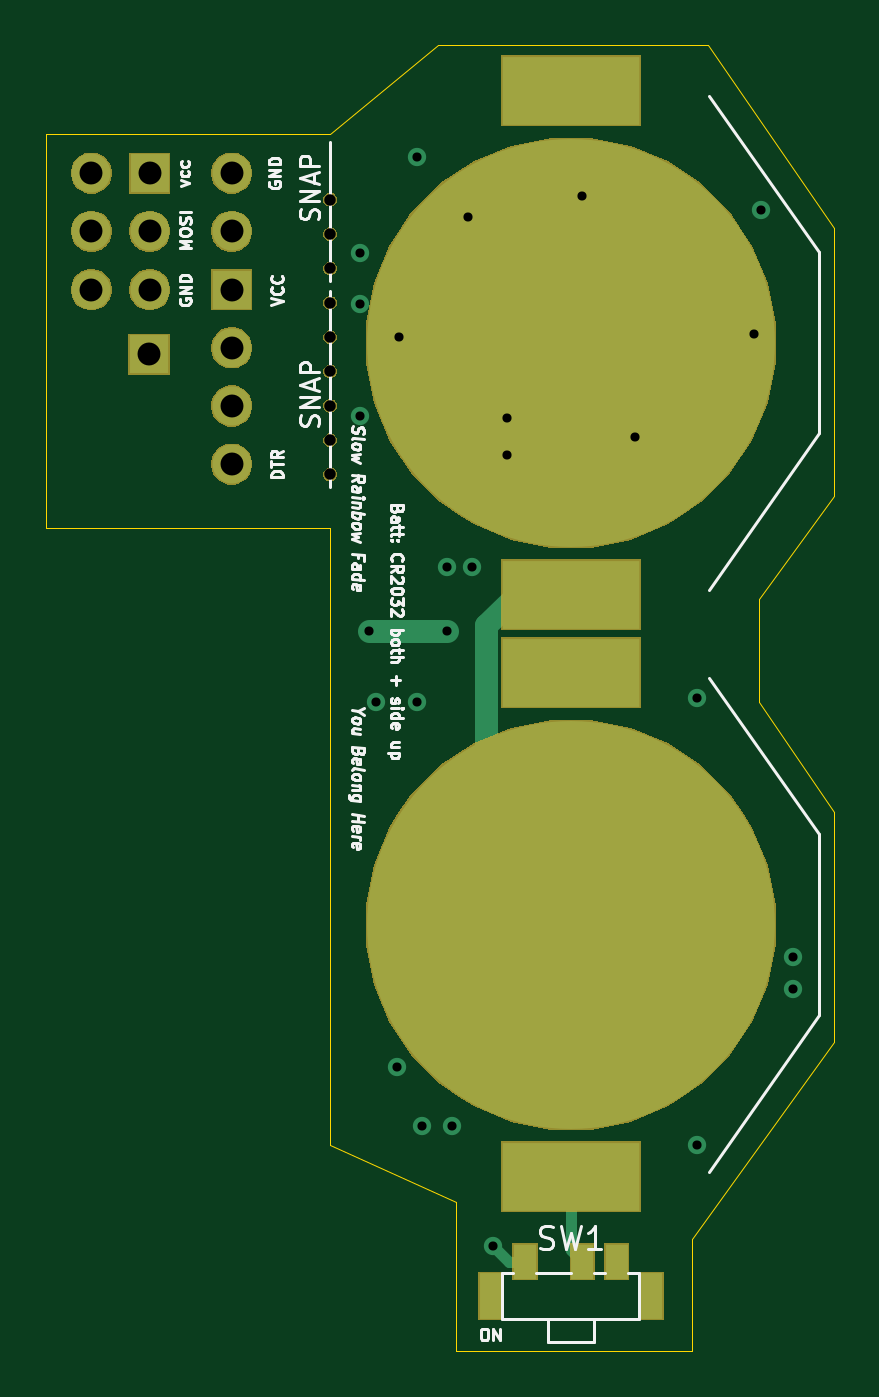
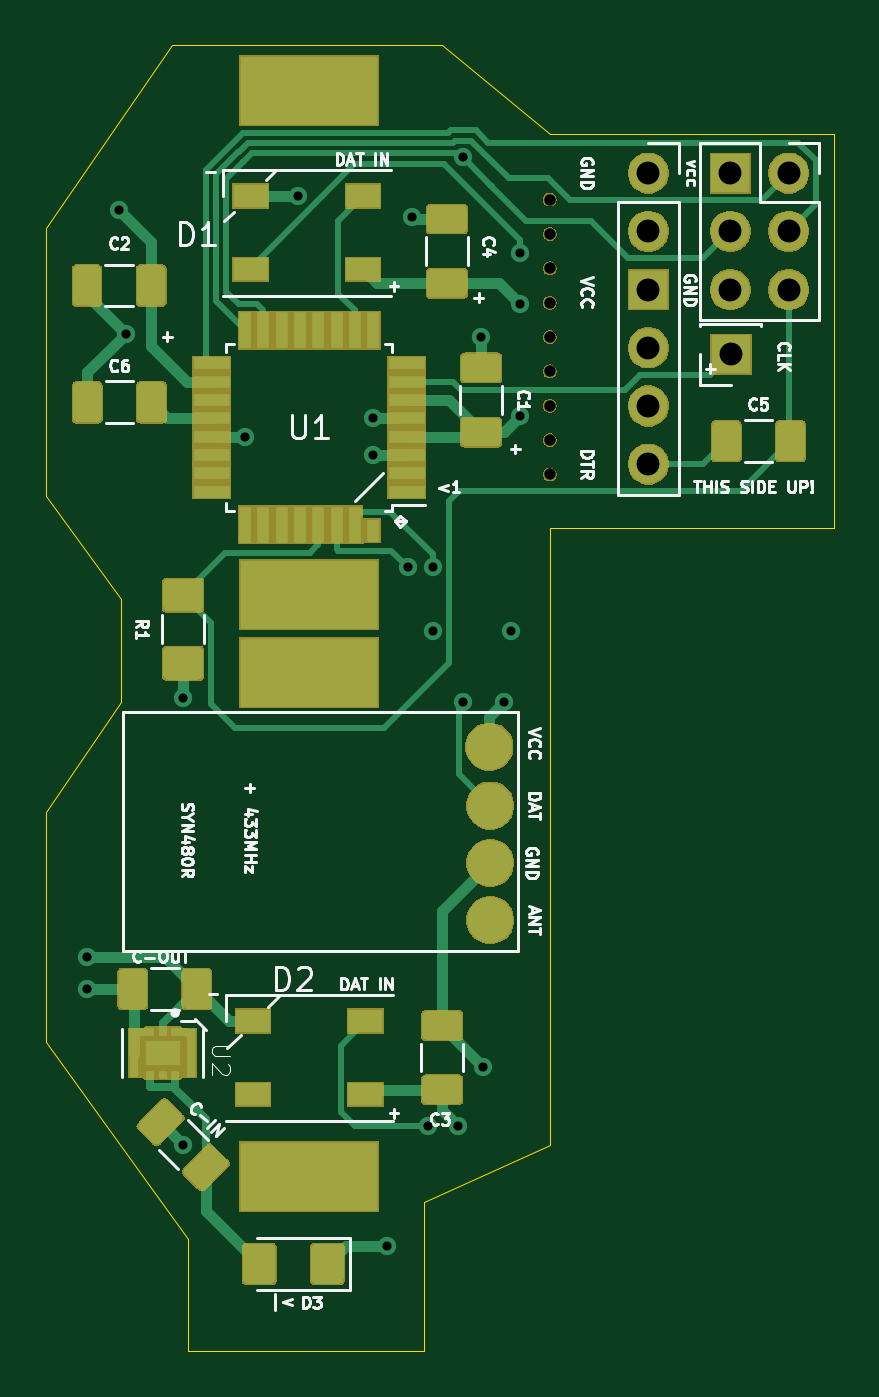
Circuit board: 11 layer files. Board 34.4 x 57.0 mm.
- bottom_copper: SRF Pendants-B_Cu.gbr (20428 bytes)
- bottom_mask: SRF Pendants-B_Mask.gbr (47309 bytes)
- bottom_silk: SRF Pendants-B_SilkS.gbr (29701 bytes)
- outline: SRF Pendants-Edge_Cuts.gbr (1487 bytes)
- top_copper: SRF Pendants-F_Cu.gbr (3475 bytes)
- top_mask: SRF Pendants-F_Mask.gbr (23425 bytes)
- top_silk: SRF Pendants-F_SilkS.gbr (24783 bytes)
- inner_copper: SRF Pendants-In1_Cu_GND.gbr (51098 bytes)
- inner_copper: SRF Pendants-In2_Cu_vREG.gbr (56745 bytes)
- drill: SRF Pendants-NPTH.drl (426 bytes)
- drill: SRF Pendants-PTH.drl (1096 bytes)

=== bottom_copper: SRF Pendants-B_Cu.gbr (20428 bytes, source omitted) ===
=== bottom_mask: SRF Pendants-B_Mask.gbr (47309 bytes, source omitted) ===
=== bottom_silk: SRF Pendants-B_SilkS.gbr (29701 bytes, source omitted) ===
=== outline: SRF Pendants-Edge_Cuts.gbr ===
G04 #@! TF.GenerationSoftware,KiCad,Pcbnew,(5.1.6)-1*
G04 #@! TF.CreationDate,2020-06-16T20:45:44-04:00*
G04 #@! TF.ProjectId,SRF Pendants,53524620-5065-46e6-9461-6e74732e6b69,rev?*
G04 #@! TF.SameCoordinates,Original*
G04 #@! TF.FileFunction,Profile,NP*
%FSLAX46Y46*%
G04 Gerber Fmt 4.6, Leading zero omitted, Abs format (unit mm)*
G04 Created by KiCad (PCBNEW (5.1.6)-1) date 2020-06-16 20:45:44*
%MOMM*%
%LPD*%
G01*
G04 APERTURE LIST*
G04 #@! TA.AperFunction,Profile*
%ADD10C,0.050000*%
G04 #@! TD*
G04 APERTURE END LIST*
D10*
X79000000Y-113600000D02*
X66600000Y-113600000D01*
X79000000Y-96400000D02*
X66600000Y-96400000D01*
X66600000Y-113600000D02*
X66600000Y-96400000D01*
X79000000Y-140500000D02*
X79000000Y-113600000D01*
X97700000Y-116700000D02*
X97700000Y-121200000D01*
X101000000Y-112200000D02*
X97700000Y-116700000D01*
X101000000Y-126000000D02*
X97700000Y-121200000D01*
X101000000Y-126000000D02*
X101000000Y-126500000D01*
X95500000Y-92500000D02*
X83700000Y-92500000D01*
X101000000Y-100500000D02*
X101000000Y-112200000D01*
X101000000Y-100500000D02*
X95500000Y-92500000D01*
X101000000Y-126500000D02*
X101000000Y-136000000D01*
X94800000Y-144600000D02*
X101000000Y-136000000D01*
X84500000Y-149500000D02*
X89500000Y-149500000D01*
X84500000Y-143000000D02*
X84500000Y-149500000D01*
X79000000Y-140500000D02*
X84500000Y-143000000D01*
X83700000Y-92500000D02*
X79000000Y-96400000D01*
X94800000Y-149500000D02*
X94800000Y-144600000D01*
X89500000Y-149500000D02*
X94800000Y-149500000D01*
M02*

=== top_copper: SRF Pendants-F_Cu.gbr ===
G04 #@! TF.GenerationSoftware,KiCad,Pcbnew,(5.1.6)-1*
G04 #@! TF.CreationDate,2020-06-16T20:45:44-04:00*
G04 #@! TF.ProjectId,SRF Pendants,53524620-5065-46e6-9461-6e74732e6b69,rev?*
G04 #@! TF.SameCoordinates,Original*
G04 #@! TF.FileFunction,Copper,L1,Top*
G04 #@! TF.FilePolarity,Positive*
%FSLAX46Y46*%
G04 Gerber Fmt 4.6, Leading zero omitted, Abs format (unit mm)*
G04 Created by KiCad (PCBNEW (5.1.6)-1) date 2020-06-16 20:45:44*
%MOMM*%
%LPD*%
G01*
G04 APERTURE LIST*
G04 #@! TA.AperFunction,ComponentPad*
%ADD10R,6.000000X3.000000*%
G04 #@! TD*
G04 #@! TA.AperFunction,SMDPad,CuDef*
%ADD11C,17.800000*%
G04 #@! TD*
G04 #@! TA.AperFunction,ComponentPad*
%ADD12R,1.700000X1.700000*%
G04 #@! TD*
G04 #@! TA.AperFunction,ComponentPad*
%ADD13C,1.700000*%
G04 #@! TD*
G04 #@! TA.AperFunction,ComponentPad*
%ADD14O,1.700000X1.700000*%
G04 #@! TD*
G04 #@! TA.AperFunction,SMDPad,CuDef*
%ADD15R,1.000000X2.000000*%
G04 #@! TD*
G04 #@! TA.AperFunction,SMDPad,CuDef*
%ADD16R,1.000000X1.500000*%
G04 #@! TD*
G04 #@! TA.AperFunction,ViaPad*
%ADD17C,0.800000*%
G04 #@! TD*
G04 #@! TA.AperFunction,Conductor*
%ADD18C,0.500000*%
G04 #@! TD*
G04 #@! TA.AperFunction,Conductor*
%ADD19C,1.000000*%
G04 #@! TD*
G04 APERTURE END LIST*
D10*
X89500000Y-94500000D03*
X89500000Y-116500000D03*
D11*
X89500000Y-105500000D03*
D10*
X89500000Y-119900000D03*
X89500000Y-141900000D03*
D11*
X89500000Y-130900000D03*
D12*
X71100000Y-106000000D03*
D13*
X68580000Y-98100000D03*
D12*
X71120000Y-98100000D03*
D14*
X68580000Y-100640000D03*
X71120000Y-100640000D03*
X68580000Y-103180000D03*
X71120000Y-103180000D03*
D13*
X74700000Y-98100000D03*
D14*
X74700000Y-100640000D03*
D12*
X74700000Y-103180000D03*
D14*
X74700000Y-105720000D03*
X74700000Y-108260000D03*
X74700000Y-110800000D03*
D15*
X86000000Y-147100000D03*
X93000000Y-147100000D03*
D16*
X91500000Y-145600000D03*
X90000000Y-145600000D03*
X87500000Y-145600000D03*
D17*
X80700000Y-118100000D03*
X97500000Y-105100000D03*
X82000000Y-105250000D03*
X85000000Y-100000000D03*
X90000000Y-99100000D03*
X86700000Y-108800000D03*
X86700000Y-110400000D03*
X92300000Y-109600000D03*
X81900000Y-137100000D03*
X95000000Y-140500000D03*
X99200000Y-132300000D03*
X83000000Y-139700000D03*
X81000000Y-121200000D03*
X80300000Y-108700000D03*
X99200000Y-133700000D03*
X95000000Y-121000000D03*
X80300000Y-103800000D03*
X97800000Y-99700000D03*
X84100000Y-118100000D03*
X86100000Y-144900000D03*
X84300000Y-139700000D03*
X80300000Y-101600000D03*
X82800000Y-97400000D03*
X82800000Y-121200000D03*
X85200000Y-115300000D03*
X84100000Y-115300000D03*
D18*
X85000000Y-100000000D02*
X85500000Y-100500000D01*
X85500000Y-100500000D02*
X91500000Y-100500000D01*
X91500000Y-100500000D02*
X93500000Y-100500000D01*
X86536409Y-110026295D02*
X87062704Y-109500000D01*
X92500000Y-109500000D02*
X93000000Y-110000000D01*
D19*
X84100000Y-118100000D02*
X80700000Y-118100000D01*
D18*
X89500000Y-145100000D02*
X90000000Y-145600000D01*
X89500000Y-141900000D02*
X89500000Y-145100000D01*
X86800000Y-145600000D02*
X86100000Y-144900000D01*
X87500000Y-145600000D02*
X86800000Y-145600000D01*
D19*
X85799999Y-127799999D02*
X89500000Y-131500000D01*
X89500000Y-116500000D02*
X88000000Y-116500000D01*
D18*
X86049999Y-127449999D02*
X89500000Y-130900000D01*
X89500000Y-116500000D02*
X87589998Y-116500000D01*
D19*
X85799999Y-127199999D02*
X89500000Y-130900000D01*
X85799999Y-117839999D02*
X85799999Y-127199999D01*
X87139998Y-116500000D02*
X85799999Y-117839999D01*
X89500000Y-116500000D02*
X87139998Y-116500000D01*
M02*

=== top_mask: SRF Pendants-F_Mask.gbr (23425 bytes, source omitted) ===
=== top_silk: SRF Pendants-F_SilkS.gbr (24783 bytes, source omitted) ===
=== inner_copper: SRF Pendants-In1_Cu_GND.gbr (51098 bytes, source omitted) ===
=== inner_copper: SRF Pendants-In2_Cu_vREG.gbr (56745 bytes, source omitted) ===
=== drill: SRF Pendants-NPTH.drl ===
M48
; DRILL file {KiCad (5.1.6)-1} date 06/16/20 20:45:41
; FORMAT={-:-/ absolute / inch / decimal}
; #@! TF.CreationDate,2020-06-16T20:45:41-04:00
; #@! TF.GenerationSoftware,Kicad,Pcbnew,(5.1.6)-1
; #@! TF.FileFunction,NonPlated,1,4,NPTH
FMAT,2
INCH
T1C0.0197
%
G90
G05
T1
X3.1102Y-3.9075
X3.1102Y-3.9665
X3.1102Y-4.0256
X3.1102Y-4.0846
X3.1102Y-4.1437
X3.1102Y-4.2028
X3.1102Y-4.2618
X3.1102Y-4.3209
X3.1102Y-4.3799
T0
M30

=== drill: SRF Pendants-PTH.drl ===
M48
; DRILL file {KiCad (5.1.6)-1} date 06/16/20 20:45:41
; FORMAT={-:-/ absolute / inch / decimal}
; #@! TF.CreationDate,2020-06-16T20:45:41-04:00
; #@! TF.GenerationSoftware,Kicad,Pcbnew,(5.1.6)-1
; #@! TF.FileFunction,Plated,1,4,PTH
FMAT,2
INCH
T1C0.0157
T2C0.0394
T3C0.0591
%
G90
G05
T1
X3.1614Y-4.0
X3.1614Y-4.0866
X3.1614Y-4.2795
X3.1772Y-4.6496
X3.189Y-4.7717
X3.2244Y-5.3976
X3.2283Y-4.1437
X3.2598Y-3.8346
X3.2598Y-4.7717
X3.2677Y-5.5
X3.311Y-4.5394
X3.311Y-4.6496
X3.3189Y-5.5
X3.3465Y-3.937
X3.3543Y-4.5394
X3.3898Y-5.7047
X3.4134Y-4.2835
X3.4134Y-4.3465
X3.5433Y-3.9016
X3.6339Y-4.315
X3.7402Y-4.7638
X3.7402Y-5.5315
X3.8386Y-4.1378
X3.8504Y-3.9252
X3.9055Y-5.2087
X3.9055Y-5.2638
T2
X2.7992Y-4.1732
X2.7Y-3.8622
X2.7Y-3.9622
X2.7Y-4.0622
X2.8Y-3.8622
X2.8Y-3.9622
X2.8Y-4.0622
X2.9409Y-3.8622
X2.9409Y-3.9622
X2.9409Y-4.0622
X2.9409Y-4.1622
X2.9409Y-4.2622
X2.9409Y-4.3622
T3
G00X3.4449Y-4.7205
M15
G01X3.6024Y-4.7205
M16
G05
G00X3.4449Y-5.5866
M15
G01X3.6024Y-5.5866
M16
G05
G00X3.4449Y-3.7205
M15
G01X3.6024Y-3.7205
M16
G05
G00X3.4449Y-4.5866
M15
G01X3.6024Y-4.5866
M16
G05
T0
M30

